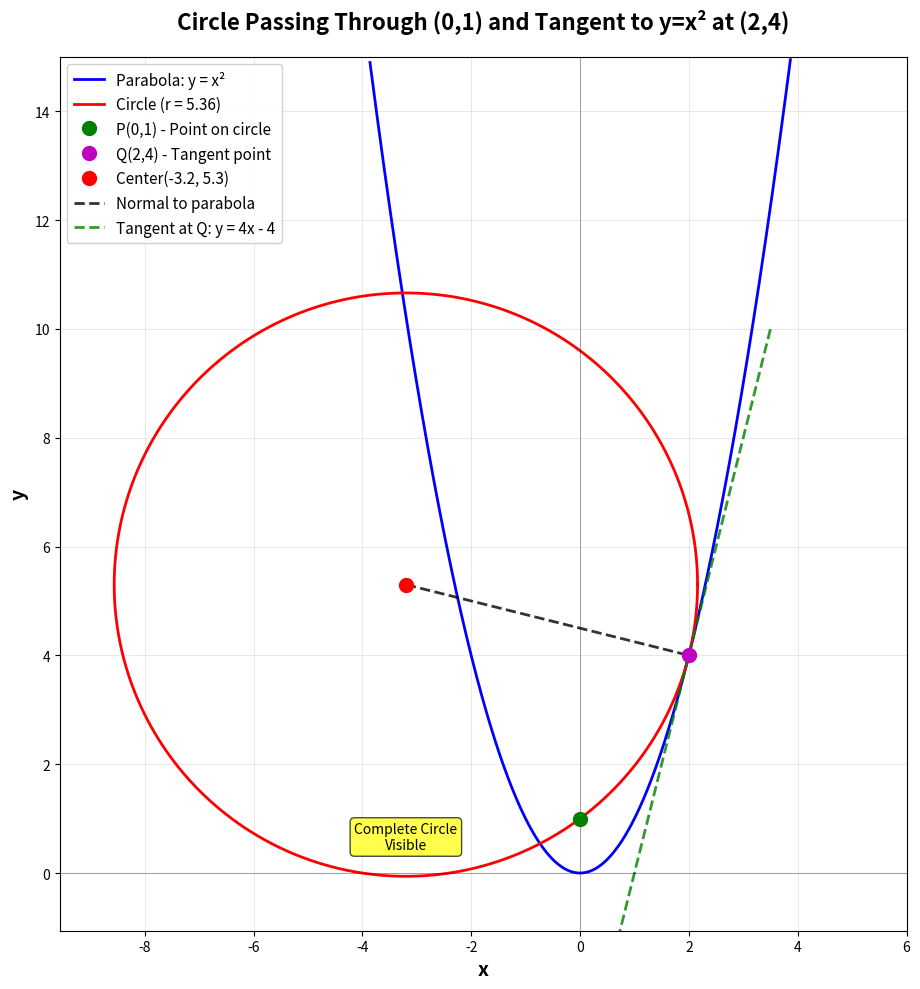

Write Python code to recreate this figure.
import numpy as np
import matplotlib.pyplot as plt

def solve_circle_parabola_problem():
    """Find the center of the circle passing through (0,1) and touching y = x² at (2,4)"""
    
    # Given points
    P = np.array([0, 1])
    Q = np.array([2, 4])
    
    # Set up system of equations
    # Constraint 1: Equal distances from center to P and Q
    # 4cx + 6cy = 19
    # Constraint 2: Center-to-Q line is normal to parabola at Q  
    # cx + 4cy = 18
    
    A = np.array([[4, 6], [1, 4]])
    b = np.array([19, 18])
    
    # Solve for center
    center = np.linalg.solve(A, b)
    radius = np.linalg.norm(P - center)
    
    return center, radius

def plot_solution():
    """Plot the parabola, circle, and key points with complete circle visible"""
    center, radius = solve_circle_parabola_problem()
    
    fig, ax = plt.subplots(1, 1, figsize=(12, 10))
    
    # Calculate proper plot limits to show entire circle
    x_min = center[0] - radius - 1
    x_max = max(center[0] + radius + 1, 6)  # Ensure parabola portion is visible
    y_min = center[1] - radius - 1
    y_max = max(center[1] + radius + 1, 15)  # Show some parabola
    
    # Plot parabola y = x² (extended range)
    x_parabola = np.linspace(x_min, x_max, 1000)
    y_parabola = x_parabola**2
    # Only plot parabola where y is in our range
    mask = (y_parabola >= y_min) & (y_parabola <= y_max)
    ax.plot(x_parabola[mask], y_parabola[mask], 'b-', linewidth=2, label='Parabola: y = x²')
    
    # Plot complete circle
    theta = np.linspace(0, 2*np.pi, 1000)
    x_circle = center[0] + radius * np.cos(theta)
    y_circle = center[1] + radius * np.sin(theta)
    ax.plot(x_circle, y_circle, 'r-', linewidth=2, label=f'Circle (r = {radius:.2f})')
    
    # Mark important points
    ax.plot(0, 1, 'go', markersize=10, label='P(0,1) - Point on circle', zorder=5)
    ax.plot(2, 4, 'mo', markersize=10, label='Q(2,4) - Tangent point', zorder=5)
    ax.plot(center[0], center[1], 'ro', markersize=10, 
            label=f'Center({center[0]:.1f}, {center[1]:.1f})', zorder=5)
    
    # Draw normal line from center to Q
    ax.plot([center[0], 2], [center[1], 4], 'k--', linewidth=2, 
            alpha=0.8, label='Normal to parabola')
    
    # Draw tangent line at Q (y = 4x - 4)
    x_tangent = np.linspace(0.5, 3.5, 100)
    y_tangent = 4 * x_tangent - 4
    ax.plot(x_tangent, y_tangent, 'g--', linewidth=2, 
            alpha=0.8, label='Tangent at Q: y = 4x - 4')
    
    # Set plot limits to show complete circle
    ax.set_xlim(x_min, x_max)
    ax.set_ylim(y_min, y_max)
    
    # Enhance plot appearance
    ax.grid(True, alpha=0.4, linestyle='-', linewidth=0.5)
    ax.set_xlabel('x', fontsize=14, fontweight='bold')
    ax.set_ylabel('y', fontsize=14, fontweight='bold')
    ax.set_title('Circle Passing Through (0,1) and Tangent to y=x² at (2,4)', 
                fontsize=16, fontweight='bold', pad=20)
    
    # Add axes lines through origin
    ax.axhline(y=0, color='black', linewidth=0.8, alpha=0.3)
    ax.axvline(x=0, color='black', linewidth=0.8, alpha=0.3)
    
    # Legend with better positioning
    ax.legend(loc='upper left', fontsize=11, framealpha=0.9)
    
    # Make axes equal to avoid distortion
    ax.set_aspect('equal', adjustable='box')
    
    # Add some annotations
    ax.annotate('Complete Circle\nVisible', 
                xy=(center[0], center[1]-radius+0.5), 
                fontsize=10, ha='center', 
                bbox=dict(boxstyle="round,pad=0.3", facecolor="yellow", alpha=0.7))
    
    plt.tight_layout()
    plt.savefig("fig1.png")
    plt.show()
    
    return fig, ax

if __name__ == "__main__":
    center, radius = solve_circle_parabola_problem()
    
    print(f"Center: ({center[0]:.6f}, {center[1]:.6f})")
    print(f"Center (exact): (-16/5, 53/10)")
    print(f"Radius: {radius:.6f}")
    
    plot_solution()
